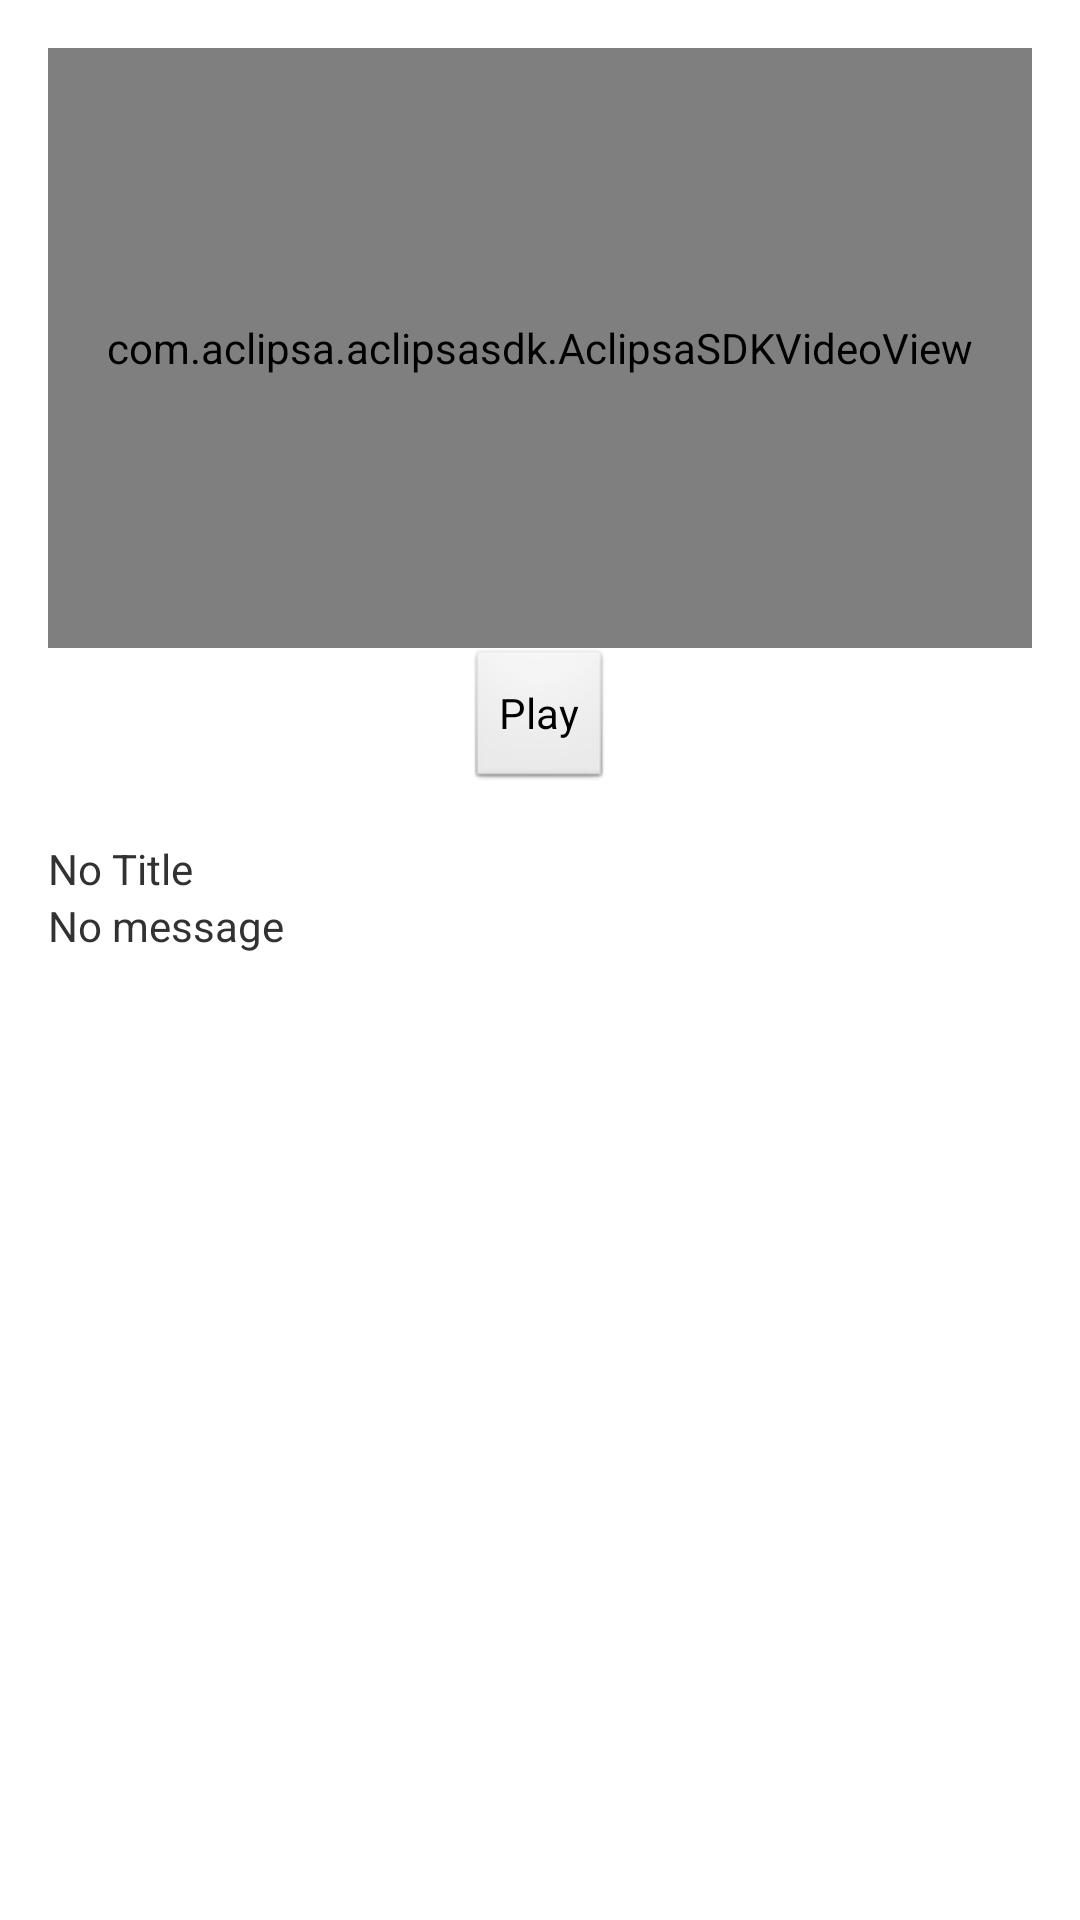

Produce the Android XML layout that renders to this screen, including the resource entries it uses.
<!-- AndroidManifest.xml: application theme AppTheme -->
<!-- res/layout/message_detail_activity.xml -->
<RelativeLayout xmlns:android="http://schemas.android.com/apk/res/android"
    xmlns:tools="http://schemas.android.com/tools"
    android:layout_width="match_parent"
    android:layout_height="match_parent"
    android:paddingBottom="@dimen/activity_vertical_margin"
    android:paddingLeft="@dimen/activity_horizontal_margin"
    android:paddingRight="@dimen/activity_horizontal_margin"
    android:paddingTop="@dimen/activity_vertical_margin"
    tools:context=".HLSActivity" >

    

    <com.aclipsa.aclipsasdk.AclipsaSDKVideoView
        android:id="@+id/messageVideoView"
        android:layout_width="350dp"
        android:layout_height="200dp"
        android:layout_alignParentTop="true"
        android:layout_centerHorizontal="true" />

    <Button
        android:id="@+id/playButton"
        android:layout_width="wrap_content"
        android:layout_height="wrap_content"
        android:layout_below="@+id/messageVideoView"
        android:layout_centerHorizontal="true"
        android:text="Play" />

    <TextView
        android:id="@+id/titleTextView"
        android:layout_width="wrap_content"
        android:layout_height="wrap_content"
        android:layout_alignLeft="@+id/messageVideoView"
        android:layout_below="@+id/playButton"
        android:layout_marginTop="16dp"
        android:text="No Title" />

    <TextView
        android:id="@+id/bodyTextView"
        android:layout_width="wrap_content"
        android:layout_height="wrap_content"
        android:layout_alignLeft="@+id/messageVideoView"
        android:layout_below="@+id/titleTextView"
        android:text="No message" />

</RelativeLayout>
<!-- resources referenced by this layout -->
<resources>
  <dimen name="activity_horizontal_margin">16dp</dimen>
  <dimen name="activity_vertical_margin">16dp</dimen>
  <style name="AppTheme" parent="AppBaseTheme">
          
      </style>
  <style name="AppBaseTheme" parent="android:Theme.Light">
          
      </style>
</resources>
